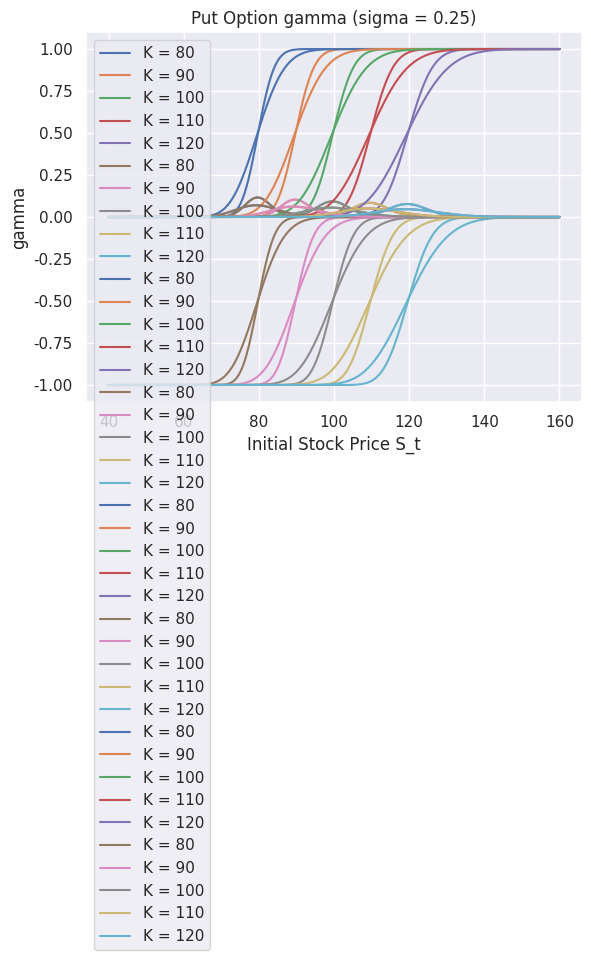

Reproduce this figure in Python.
# [redacted]
# [redacted]
# [redacted]
# 3 November 2021

import numpy as np
from scipy.stats import norm

import matplotlib.pyplot as plt
import seaborn as sns

sns.set()


# ----------------------------------- Functions for Calculating the Greeks ----------------------------------- #

def d1(S_t, K, sigma, r, time_till_mat):
    """
    :param S_t:           Current spot price
    :param K:             Strike price
    :param sigma:         Volatility
    :param r:             Current short rate
    :param time_till_mat: Length of time remaining in the option

    :return: Returns the parameter d1 (sometimes denoted as d+) used in the Black-Scholes formula
    """

    d_1 = (np.log(S_t/K) + (r + 0.5 * (sigma**2)) * time_till_mat) / (sigma * np.sqrt(time_till_mat))

    return d_1


def d2(S_t, K, sigma, r, time_till_mat):
    """
    :param S_t:           Current spot price
    :param K:             Strike price
    :param sigma:         Volatility
    :param r:             Current short rate
    :param time_till_mat: Length of time remaining in the option

    :return: Returns the parameter d2 (sometimes denoted as d-) used in the Black-Scholes formula
    """

    d_2 = d1(S_t, K, sigma, r, time_till_mat) - sigma * np.sqrt(time_till_mat)

    return d_2


def delta(option_type, S_t, K, sigma, r, time_till_mat):
    """
    :param option_type:   C for Call or P for Put
    :param S_t:           Current spot price
    :param K:             Strike price
    :param sigma:         Volatility
    :param r:             Current short rate
    :param time_till_mat: Length of time remaining in the option

    :return: Returns the corresponding delta for an option whose parameters match the input
             parameters to this function.
    """

    if option_type == 'C':
        return norm.cdf(d1(S_t, K, sigma, r, time_till_mat))
    elif option_type == 'P':
        return norm.cdf(d1(S_t, K, sigma, r, time_till_mat)) - 1
    else:
        print("Invalid type")


def gamma(option_type, S_t, K, sigma, r, time_till_mat):
    """
    :param option_type:   C for Call or P for Put
    :param S_t:           Current spot price
    :param K:             Strike price
    :param sigma:         Volatility
    :param r:             Current short rate
    :param time_till_mat: Length of time remaining in the option

    :return: Returns the corresponding gamma for an option whose parameters match the input
             parameters to this function.
    """

    if option_type == 'C' or option_type == 'P':
        return norm.pdf(d1(S_t, K, sigma, r, time_till_mat)) * (1 / (sigma * S_t * np.sqrt(time_till_mat)))
    else:
        print("Invalid type")


def vega(option_type, S_t, K, sigma, r, time_till_mat):
    """
    :param option_type:   C for Call or P for Put
    :param S_t:           Current spot price
    :param K:             Strike price
    :param sigma:         Volatility
    :param r:             Current short rate
    :param time_till_mat: Length of time remaining in the option

    :return: Returns the corresponding vega for an option whose parameters match the input
             parameters to this function.
    """

    if option_type == 'C' or option_type == 'P':
        return norm.pdf(d1(S_t, K, sigma, r, time_till_mat)) * np.sqrt(time_till_mat) * S_t
    else:
        print("Invalid type")


def rho(option_type, S_t, K, sigma, r, time_till_mat):
    """
    :param option_type:   C for Call or P for Put
    :param S_t:           Current spot price
    :param K:             Strike price
    :param sigma:         Volatility
    :param r:             Current short rate
    :param time_till_mat: Length of time remaining in the option

    :return: Returns the corresponding rho for an option whose parameters match the input
             parameters to this function.
    """

    if option_type == 'C':
        return norm.cdf(d2(S_t, K, sigma, r, time_till_mat)) * time_till_mat * np.exp(-r * time_till_mat) * K
    elif option_type == 'P':
        return (norm.cdf(d2(S_t, K, sigma, r, time_till_mat)) - 1) * time_till_mat * np.exp(-r * time_till_mat) * K


def theta(option_type, S_t, K, sigma, r, time_till_mat):
    """
    :param option_type:   C for Call or P for Put
    :param S_t:           Current spot price
    :param K:             Strike price
    :param sigma:         Volatility
    :param r:             Current short rate
    :param time_till_mat: Length of time remaining in the option

    :return: Returns the corresponding theta for an option whose parameters match the input
             parameters to this function.
    """

    if option_type == 'C':
        first_term = (-1) * r * np.exp((-1) * r * time_till_mat) * K * norm.cdf(d2(S_t, K, sigma, r, time_till_mat))
        second_term = (((-1) * sigma * S_t) / (2 * np.sqrt(time_till_mat))) * norm.pdf(d1(S_t, K, sigma, r, time_till_mat))
        sum_of_terms = first_term + second_term

        return sum_of_terms
    elif option_type == 'P':
        first_term = r * np.exp((-1) * r * time_till_mat) * K * (1 - norm.cdf(d2(S_t, K, sigma, r, time_till_mat)))
        second_term = (((-1) * sigma * S_t) / (2 * np.sqrt(time_till_mat))) * norm.pdf(d1(S_t, K, sigma, r, time_till_mat))

        sum_of_terms = first_term + second_term
        return sum_of_terms


# --------------------------------------- Functions for Plotting --------------------------------------- #

def plot_greek(greek_func, option_type, sigma):
    """

    :param greek_func:  One of the greek functions defined above, e.g. delta, gamma, vega, rho, or theta
    :param option_type: C for Call or P for Put
    :param sigma:       Volatility, included since our HW asks us to consider 2 values for sigma

    :return: Does not return anything, purpose of function is to create plots
    """

    initial_spot = np.linspace(40, 160, 240)

    for K in [80, 90, 100, 110, 120]:
        greek_vec = np.vectorize(greek_func)(option_type, initial_spot, K, sigma, 0.02, 30 / 365)
        plt.plot(initial_spot, greek_vec, label="K = {}".format(K))

    if option_type == 'C':
        plt.title("Call Option {} (sigma = {})".format(greek_func.__name__, sigma))
    elif option_type == 'P':
        plt.title("Put Option {} (sigma = {})".format(greek_func.__name__, sigma))

    plt.xlabel("Initial Stock Price S_t")
    plt.ylabel("{}".format(greek_func.__name__))
    plt.legend(loc='upper left')
    plt.show()


def plot_greeks(sigma):
    """

    :param sigma: Volatility, included since our HW asks us to consider 2 values for sigma

    :return: Does not return anything, purpose of function is to create plots
    """

    # For each of the greek functions defined above, e.g. delta, gamma, vega, rho, and theta, we
    # apply the plot_greek function -- implemented immediately above this function -- which
    # will plot each of the greeks as functions of the current spot price S_t and for 5 different
    # strike prices.
    for greek_func in [delta, gamma]:#, vega, rho, theta]:
        plot_greek(greek_func, 'C', sigma)
        plot_greek(greek_func, 'P', sigma)


# ---------------- Question 1(b) ---------------- #
plot_greeks(0.15)
plot_greeks(0.25)


# ---------------- Question 1(c) ---------------- #

def atm_straddle_greeks(K):
    straddle_greeks_vec = []
    for greek in [delta, gamma, vega, rho, theta]:
        call_greek = greek('C', K, K, 0.15, 0.02, 30/365)
        put_greek = greek('P', K, K, 0.15, 0.02, 30/365)

        straddle_greeks_vec.append(call_greek + put_greek)

    return straddle_greeks_vec


def print_straddle_greeks(K):
    print("Straddle delta: {}".format(atm_straddle_greeks(K)[0]))
    print("Straddle gamma: {}".format(atm_straddle_greeks(K)[1]))
    print("Straddle vega: {}".format(atm_straddle_greeks(K)[2]))
    print("Straddle rho: {}".format(atm_straddle_greeks(K)[3]))
    print("Straddle theta: {}".format(atm_straddle_greeks(K)[4]))


print("------------ Greeks for ATM Straddle at Various Strikes ------------")
for strike in [80, 90, 100, 110, 120]:
    print("Strike = ", strike)
    print_straddle_greeks(strike)
    print("\n")


# ------------------ Question 3 ------------------ #
oct_price_of_call1 = 3.1 * norm.cdf(d1(3.1, 4.3, 0.27, 0.0217, 30/365)) - \
                     4.3 * np.exp(-0.0217*(30/365)) * norm.cdf(d2(3.1, 4.3, 0.27, 0.0217, 30/365))
nov_price_of_call1 = 4.5 * norm.cdf(d1(4.5, 4.3, 1.05, 0.0225, 30/365)) - \
                     4.3 * np.exp(-0.0217*(30/365)) * norm.cdf(d2(4.5, 4.3, 1.05, 0.0225, 30/365))
print("October price (K = 4): {:.7f}".format(oct_price_of_call1))
print("November price (K = 4): {:.7f}".format(nov_price_of_call1))
